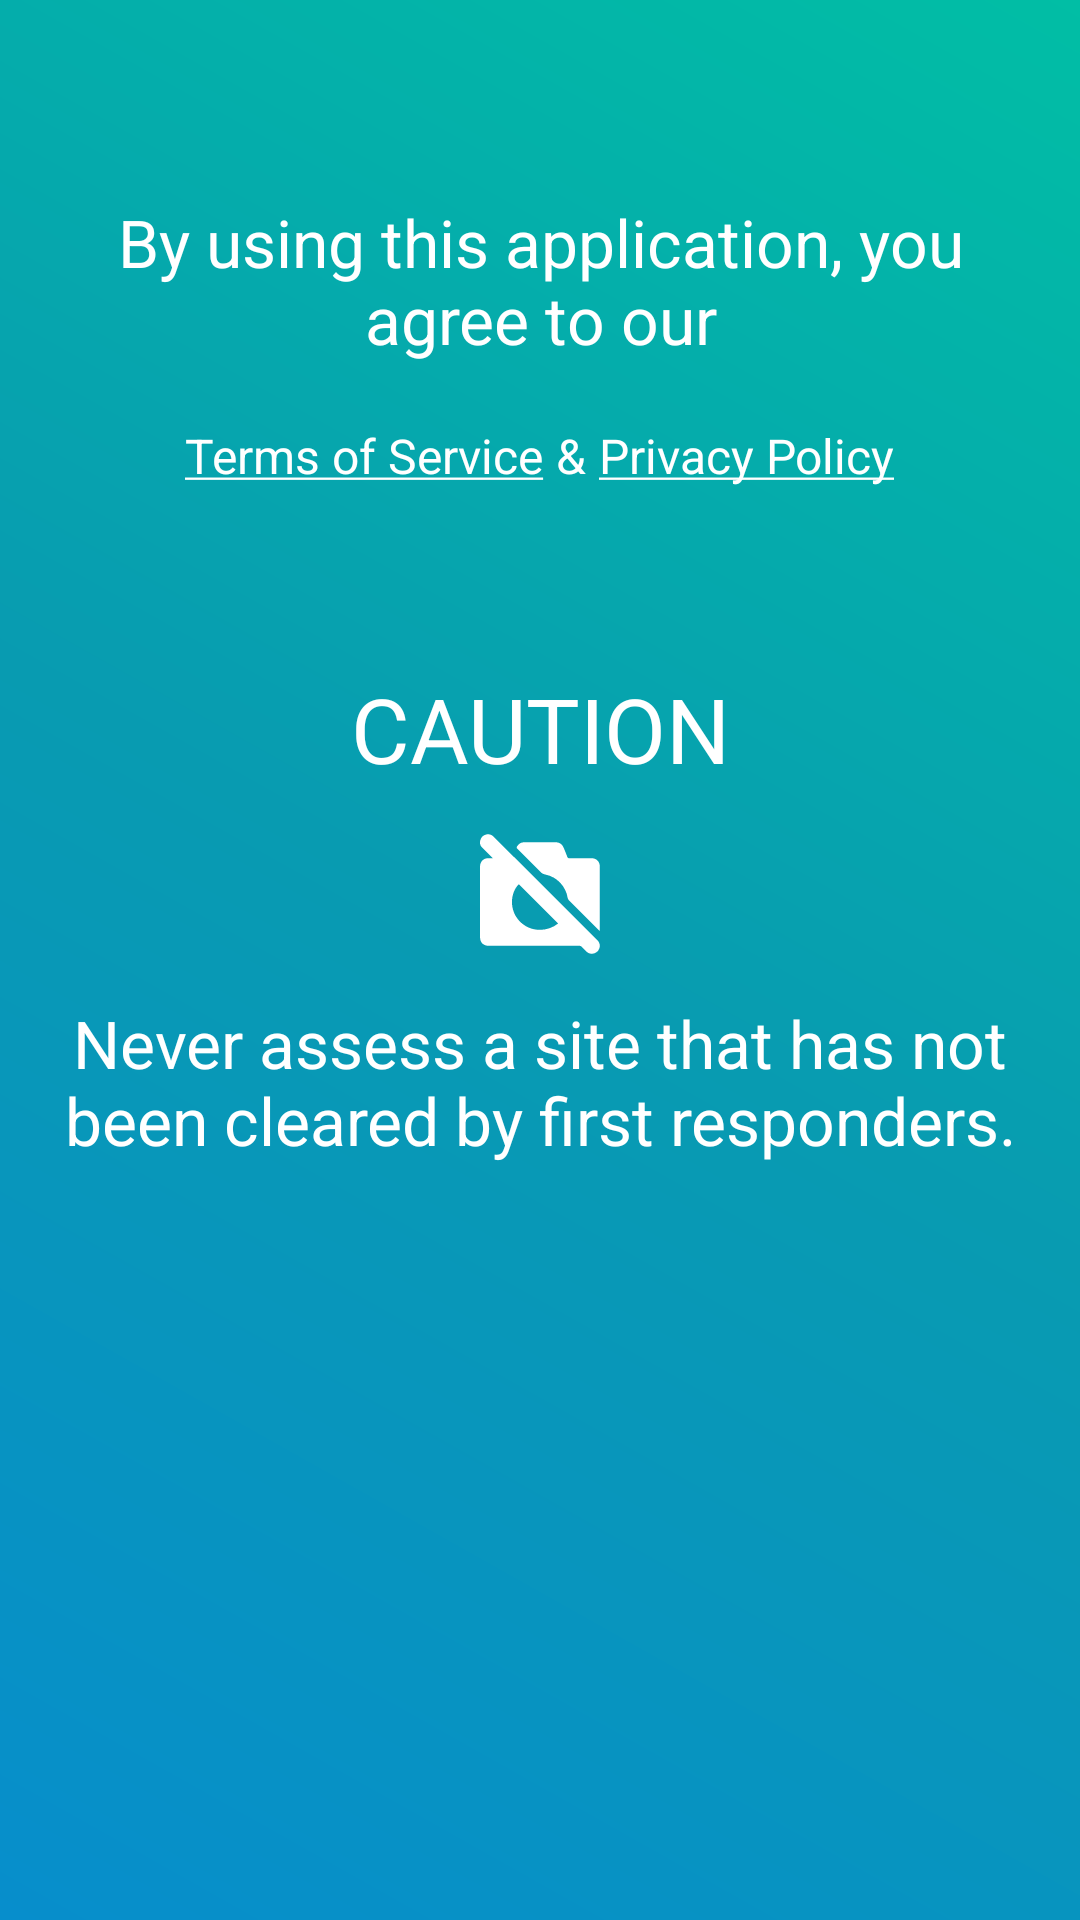

Layout XML and referenced resources for this Android screen:
<!-- AndroidManifest.xml: application theme AppTheme -->
<!-- res/layout/fragment_onboarding_page_4.xml -->
<?xml version="1.0" encoding="utf-8"?>
<FrameLayout xmlns:android="http://schemas.android.com/apk/res/android"
    android:layout_width="fill_parent"
    android:layout_height="fill_parent"
    android:orientation="vertical" >

    <ImageView
        android:scaleType="centerCrop"
        android:layout_width="match_parent"
        android:layout_height="match_parent"
        android:layout_gravity="top"
        android:src="@drawable/onboarding_4_bg" />


    <LinearLayout
        android:layout_width="match_parent"
        android:layout_height="match_parent"
        android:gravity="center_horizontal"
        android:orientation="vertical"
        android:padding="16dp">

        <TextView
            android:layout_width="match_parent"
            android:layout_height="wrap_content"
            android:layout_marginTop="50dp"
            android:gravity="center"
            android:text="@string/agree_title"
            android:textColor="#fff"
            android:textSize="22sp"/>

        <LinearLayout
            android:layout_width="wrap_content"
            android:layout_height="wrap_content"
            android:layout_marginTop="20dp">
            <TextView
                android:id="@+id/tos"
                android:layout_width="wrap_content"
                android:layout_height="wrap_content"
                android:gravity="center"
                android:text="@string/tos"
                android:textColor="#fff"
                android:textSize="16sp"/>
            <TextView
                android:layout_width="wrap_content"
                android:layout_height="wrap_content"
                android:layout_marginLeft="4dp"
                android:layout_marginRight="4dp"
                android:gravity="center"
                android:text="@string/and"
                android:textColor="#fff"
                android:textSize="16sp"/>
            <TextView
                android:id="@+id/privacy"
                android:layout_width="wrap_content"
                android:layout_height="wrap_content"
                android:gravity="center"
                android:text="@string/privacy"
                android:textColor="#fff"
                android:textSize="16sp"/>
        </LinearLayout>

        <TextView
            android:layout_width="wrap_content"
            android:layout_height="wrap_content"
            android:layout_marginTop="60dp"
            android:gravity="center"
            android:text="@string/caution"
            android:textColor="#fff"
            android:textSize="30sp"/>
        
        <ImageView
            android:layout_width="40dp"
            android:layout_height="40dp"
            android:layout_marginTop="15dp"
            android:src="@drawable/ic_camera_off_24dp"/>

        <TextView
            android:layout_width="wrap_content"
            android:layout_height="wrap_content"
            android:layout_marginTop="15dp"
            android:gravity="center"
            android:text="@string/never_asses"
            android:textColor="#fff"
            android:textSize="22sp"/>

    </LinearLayout>

</FrameLayout>
<!-- resources referenced by this layout -->
<resources>
  <!-- drawable ic_camera_off_24dp: vector/xml drawable (drawable, 3191 chars, omitted) -->
  <!-- drawable onboarding_4_bg (drawable) -->
  <?xml version="1.0" encoding="utf-8"?>
  <shape xmlns:android="http://schemas.android.com/apk/res/android" android:shape="rectangle" >
      <gradient
          android:startColor="#01BEA5"
          android:centerColor="#089BB1"
          android:endColor="#078ECC"
          android:angle="225"/>
      <corners
          android:radius="0dp"/>
  </shape>
  <string name="agree_title">By using this application, you agree to our</string>
  <string name="and">&amp;</string>
  <string name="caution">CAUTION</string>
  <string name="never_asses">Never assess a site that has not been cleared by first responders.</string>
  <string name="privacy"><u>Privacy Policy</u></string>
  <string name="tos"><u>Terms of Service</u></string>
  <style name="AppTheme" parent="Theme.AppCompat.Light.DarkActionBar">
          <item name="colorPrimary">@color/primaryColor</item>
          <item name="colorPrimaryDark">@color/primaryDarkColor</item>
          <item name="colorAccent">@color/primaryLightColor</item>
          <item name="preferenceTheme">@style/PreferenceThemeOverlay</item>
      </style>
  <color name="primaryColor">#00a49a</color>
  <color name="primaryDarkColor">#00746c</color>
  <color name="primaryLightColor">#57d6cb</color>
</resources>
